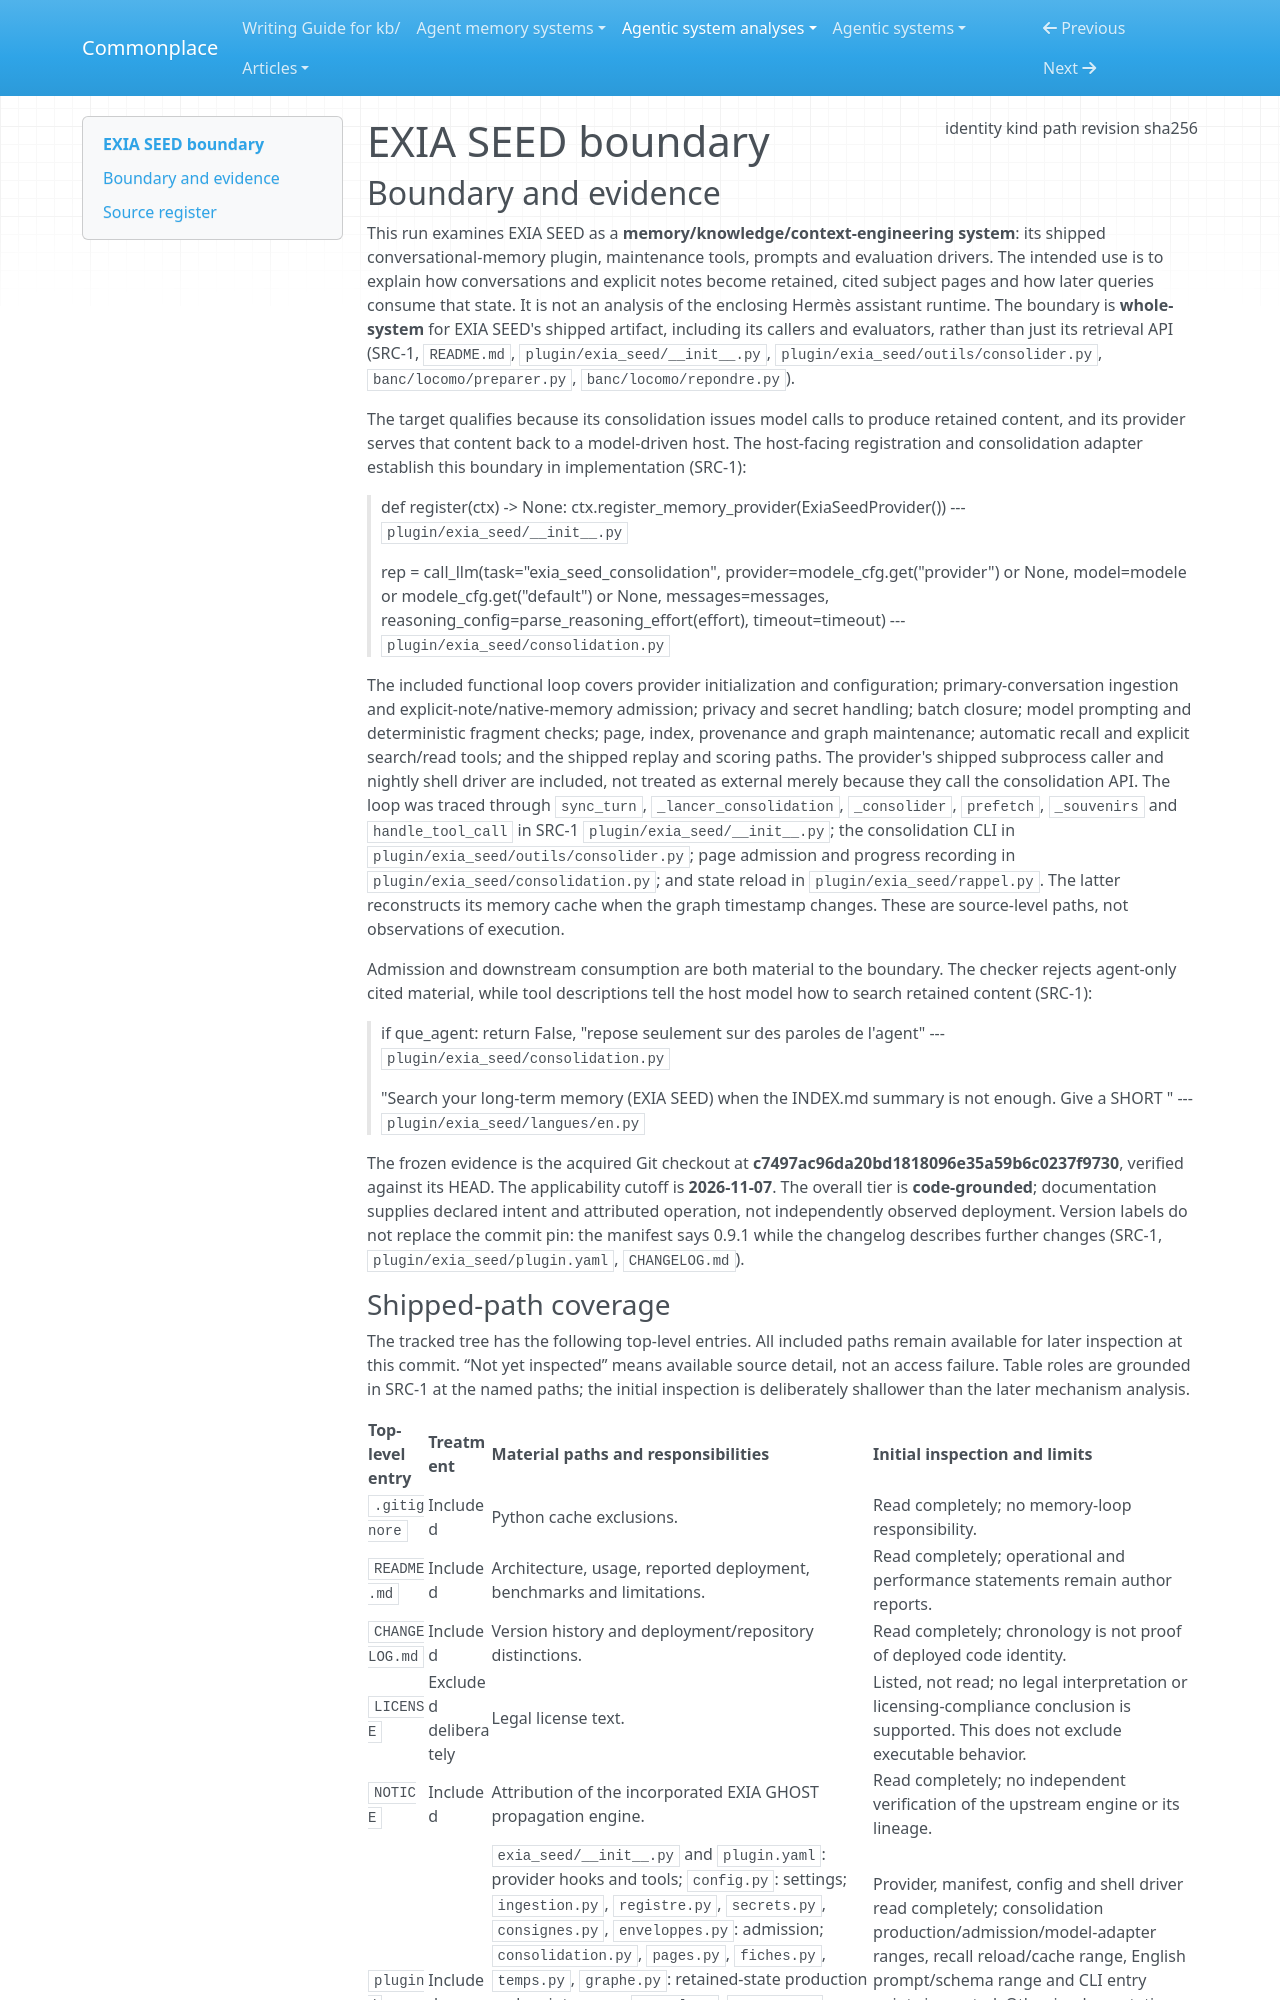

repository: zby/commonplace · page: agentic-system-analyses/retained/francisdu53--exia-seed/boundary/index.html · generator: mkdocs

---
type: agentic-system-analyses/types/agentic-system-boundary.md
description: "EXIA SEED's shipped conversational-memory loop and evaluation tooling at commit c7497ac96da20bd1818096e35a59b6c0237f9730."
run-id: AAS-2026-11-07-exia-seed-804e805b7a8d-01
result-disposition: complete
target-class: memory/knowledge/context-engineering system
boundary-kind: whole-system
reviewed-boundary: c7497ac96da20bd1818096e35a59b6c0237f9730
analysis-cutoff: "2026-11-07"
evidence-tier: code-grounded
source:
  identity: https://github.com/francisdu53/exia-seed
  kind: git
  path: /home/zby/llm/commonplace/.commonplace/worktrees/exia-seed-c2176cbd6b2b/related-systems/francisdu53--exia-seed
  revision: c7497ac96da20bd1818096e35a59b6c0237f9730
  sha256: null
---

# EXIA SEED boundary

## Boundary and evidence

This run examines EXIA SEED as a **memory/knowledge/context-engineering system**: its shipped conversational-memory plugin, maintenance tools, prompts and evaluation drivers. The intended use is to explain how conversations and explicit notes become retained, cited subject pages and how later queries consume that state. It is not an analysis of the enclosing Hermès assistant runtime. The boundary is **whole-system** for EXIA SEED's shipped artifact, including its callers and evaluators, rather than just its retrieval API (SRC-1, `README.md`, `plugin/exia_seed/__init__.py`, `plugin/exia_seed/outils/consolider.py`, `banc/locomo/preparer.py`, `banc/locomo/repondre.py`).

The target qualifies because its consolidation issues model calls to produce retained content, and its provider serves that content back to a model-driven host. The host-facing registration and consolidation adapter establish this boundary in implementation (SRC-1):

> def register(ctx) -> None:
>     ctx.register_memory_provider(ExiaSeedProvider())
> --- `plugin/exia_seed/__init__.py`

> rep = call_llm(task="exia_seed_consolidation",
>                        provider=modele_cfg.get("provider") or None,
>                        model=modele or modele_cfg.get("default") or None,
>                        messages=messages, reasoning_config=parse_reasoning_effort(effort), timeout=timeout)
> --- `plugin/exia_seed/consolidation.py`

The included functional loop covers provider initialization and configuration; primary-conversation ingestion and explicit-note/native-memory admission; privacy and secret handling; batch closure; model prompting and deterministic fragment checks; page, index, provenance and graph maintenance; automatic recall and explicit search/read tools; and the shipped replay and scoring paths. The provider's shipped subprocess caller and nightly shell driver are included, not treated as external merely because they call the consolidation API. The loop was traced through `sync_turn`, `_lancer_consolidation`, `_consolider`, `prefetch`, `_souvenirs` and `handle_tool_call` in SRC-1 `plugin/exia_seed/__init__.py`; the consolidation CLI in `plugin/exia_seed/outils/consolider.py`; page admission and progress recording in `plugin/exia_seed/consolidation.py`; and state reload in `plugin/exia_seed/rappel.py`. The latter reconstructs its memory cache when the graph timestamp changes. These are source-level paths, not observations of execution.

Admission and downstream consumption are both material to the boundary. The checker rejects agent-only cited material, while tool descriptions tell the host model how to search retained content (SRC-1):

> if que_agent:
>             return False, "repose seulement sur des paroles de l'agent"
> --- `plugin/exia_seed/consolidation.py`

> "Search your long-term memory (EXIA SEED) when the INDEX.md summary is not enough. Give a SHORT "
> --- `plugin/exia_seed/langues/en.py`

The frozen evidence is the acquired Git checkout at **c7497ac96da20bd1818096e35a59b6c0237f9730**, verified against its HEAD. The applicability cutoff is **2026-11-07**. The overall tier is **code-grounded**; documentation supplies declared intent and attributed operation, not independently observed deployment. Version labels do not replace the commit pin: the manifest says 0.9.1 while the changelog describes further changes (SRC-1, `plugin/exia_seed/plugin.yaml`, `CHANGELOG.md`).
